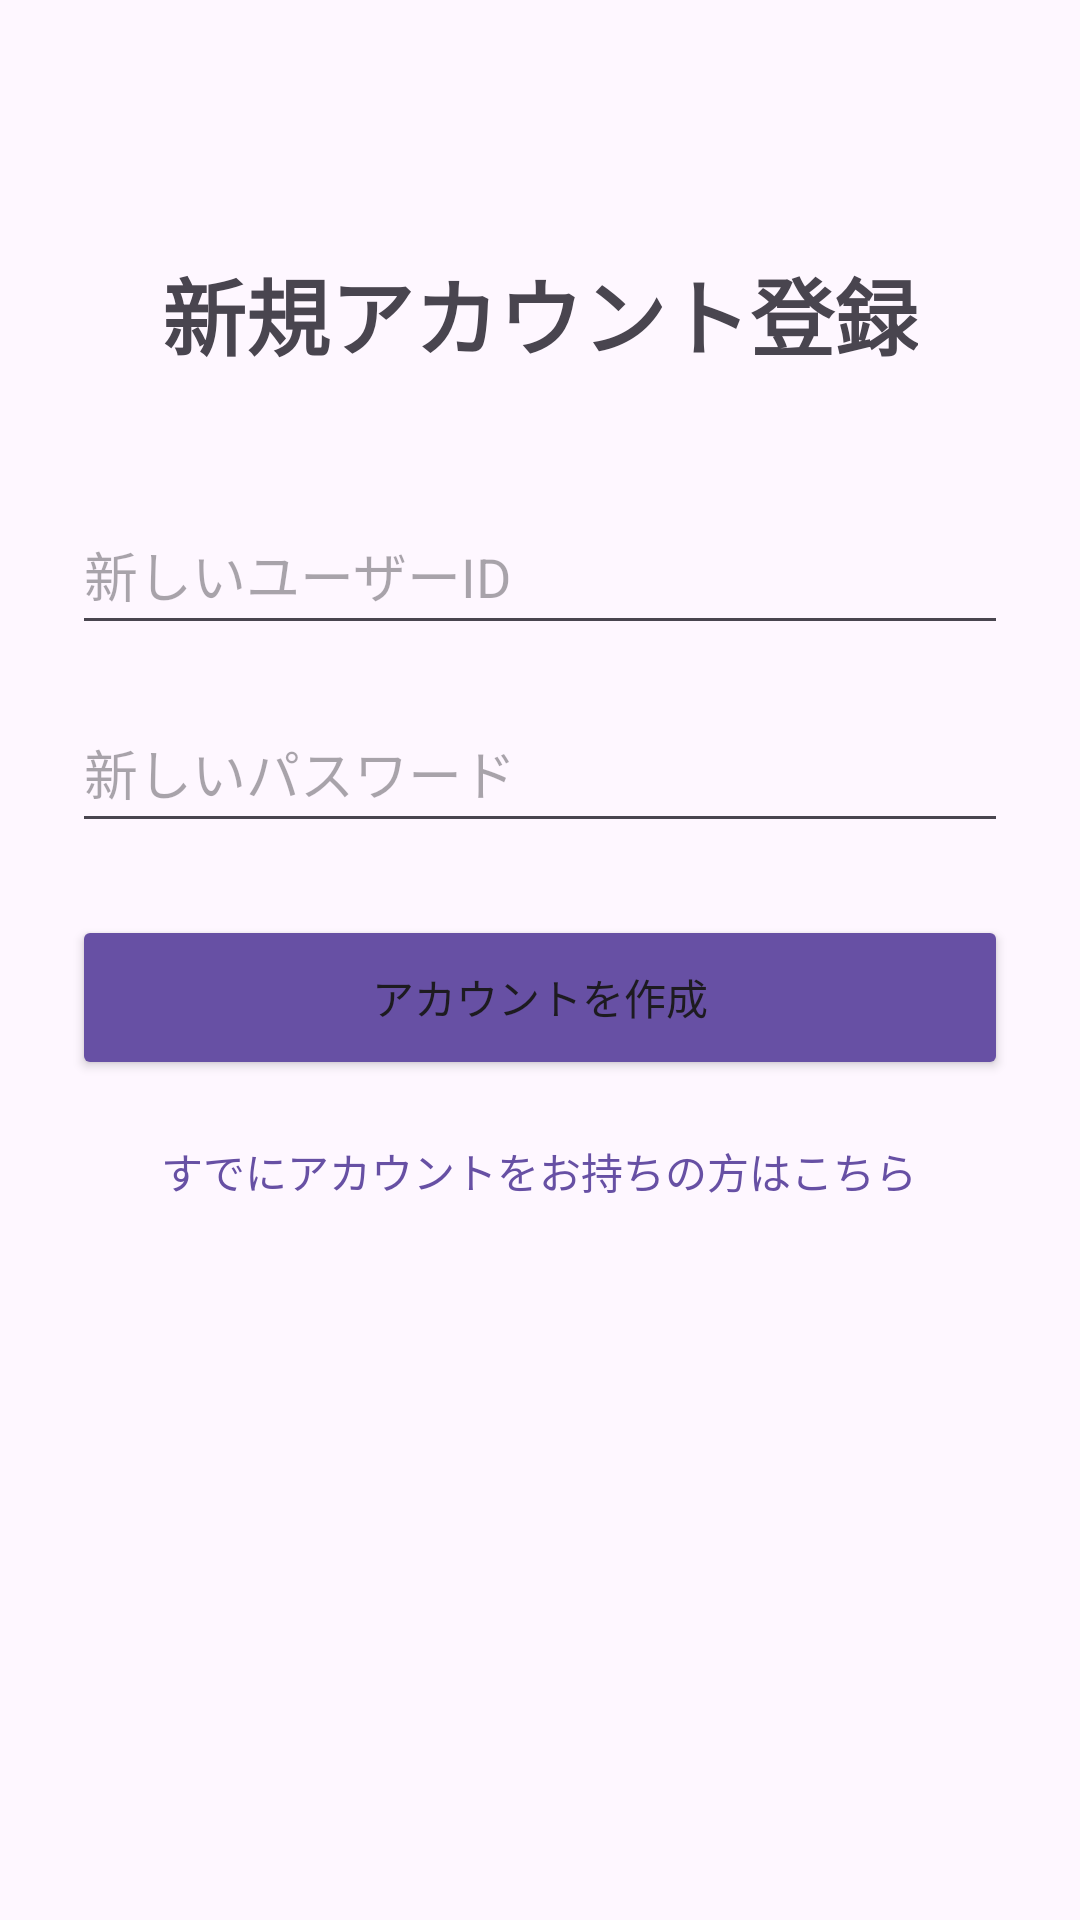

Here is an Android app screen rendered from its layout file. Give the layout XML and the strings, colors and styles it references.
<!-- AndroidManifest.xml: application theme Theme.MyGourmetSpot -->
<!-- res/layout/activity_register.xml -->
<?xml version="1.0" encoding="utf-8"?>
<LinearLayout xmlns:android="http://schemas.android.com/apk/res/android"
    android:layout_width="match_parent"
    android:layout_height="match_parent"
    android:orientation="vertical"
    android:padding="24dp"
    android:gravity="center_horizontal">

    <TextView
        android:id="@+id/textRegisterTitle"
        android:layout_width="wrap_content"
        android:layout_height="wrap_content"
        android:layout_marginTop="60dp"
        android:layout_marginBottom="40dp"
        android:text="新規アカウント登録"
        android:textSize="28sp"
        android:textStyle="bold" />

    <EditText
        android:id="@+id/editNewUserId"
        android:layout_width="match_parent"
        android:layout_height="50dp"
        android:hint="新しいユーザーID"
        android:inputType="text"
        android:layout_marginBottom="16dp" />

    <EditText
        android:id="@+id/editNewPassword"
        android:layout_width="match_parent"
        android:layout_height="50dp"
        android:hint="新しいパスワード"
        android:inputType="textPassword"
        android:layout_marginBottom="24dp" />

    <Button
        android:id="@+id/buttonRegister"
        android:layout_width="match_parent"
        android:layout_height="55dp"
        android:text="アカウントを作成"
        android:backgroundTint="#6750A4"
        android:layout_marginBottom="20dp" />

    <TextView
        android:id="@+id/textToLogin"
        android:layout_width="wrap_content"
        android:layout_height="wrap_content"
        android:text="すでにアカウントをお持ちの方はこちら"
        android:textColor="#6750A4"
        android:textSize="14sp" />
</LinearLayout>
<!-- resources referenced by this layout -->
<resources>
  <style name="Theme.MyGourmetSpot" parent="Base.Theme.MyGourmetSpot" />
  <style name="Base.Theme.MyGourmetSpot" parent="Theme.Material3.DayNight.NoActionBar">
          
          
      </style>
</resources>
